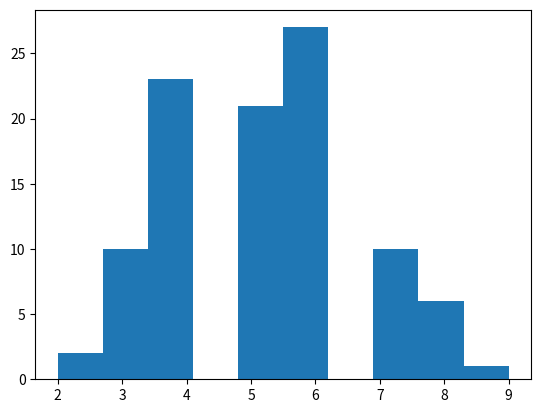

This figure's Python source:
import numpy as np
import matplotlib.pyplot as plt
np.random.seed(123)
final_tails = []
for i in range(100) :
    tails = [0]
    for x in range(10):
        coin = np.random.randint(0,2)
        tails.append(coin)
    print('X',i+1,'=',tails,', E =', sum(tails))
    final_tails.append(sum(tails))
print(final_tails)
plt.hist(final_tails, bins = 10)
plt.show()

# Random Variable X = [X1,X2,X3.......,X100]
# X1 =